Run: headless pygame with SDL's dummy video driver; simulated clock (each Clock.tick advances the game by its frame time, no real sleeping); random seed 0; keys injected as events and as key.get_pressed() state; no mouse input.
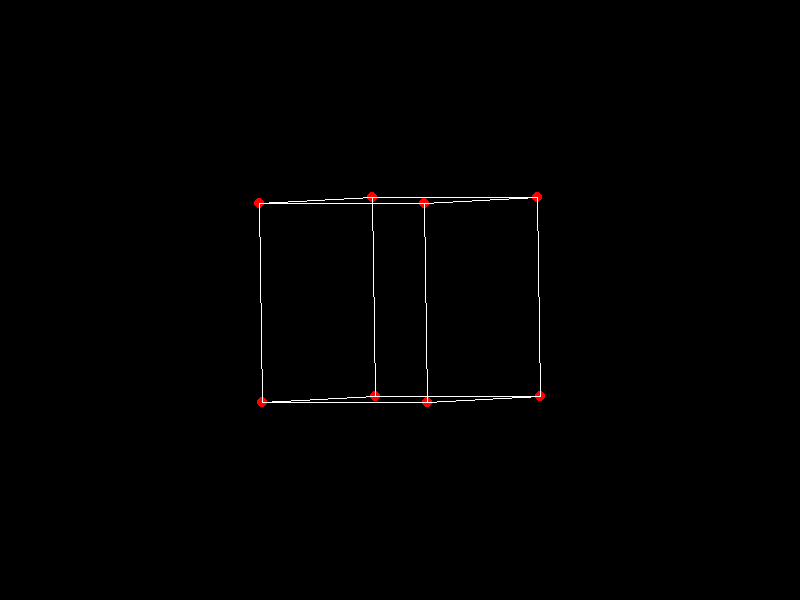
Frame 1 of 4 · flips 1–60 · no input
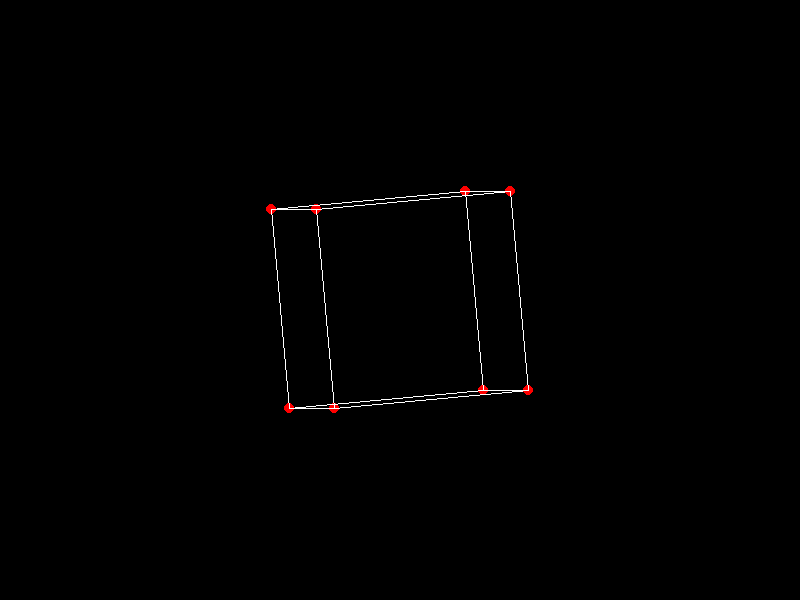
Frame 2 of 4 · flips 61–180 · tapped SPACE, RETURN · held RIGHT (→), D
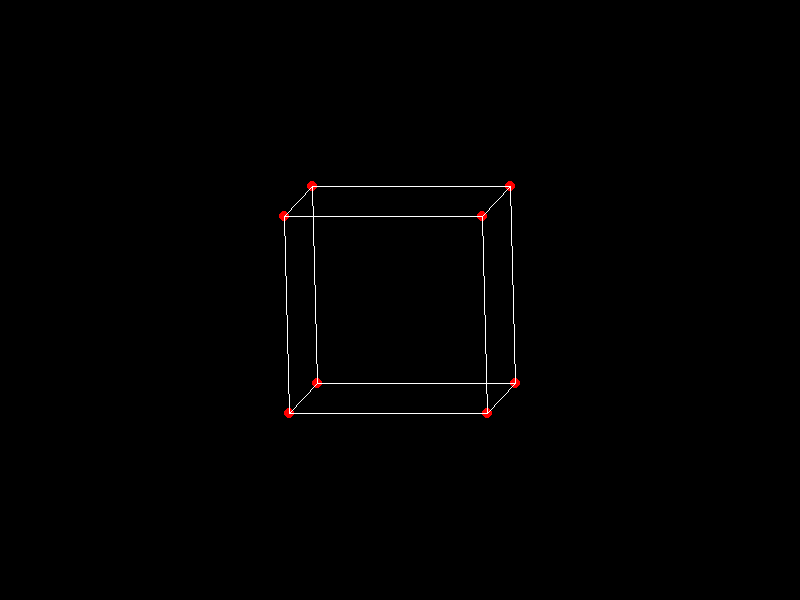
Frame 3 of 4 · flips 181–300 · held DOWN (↓), S
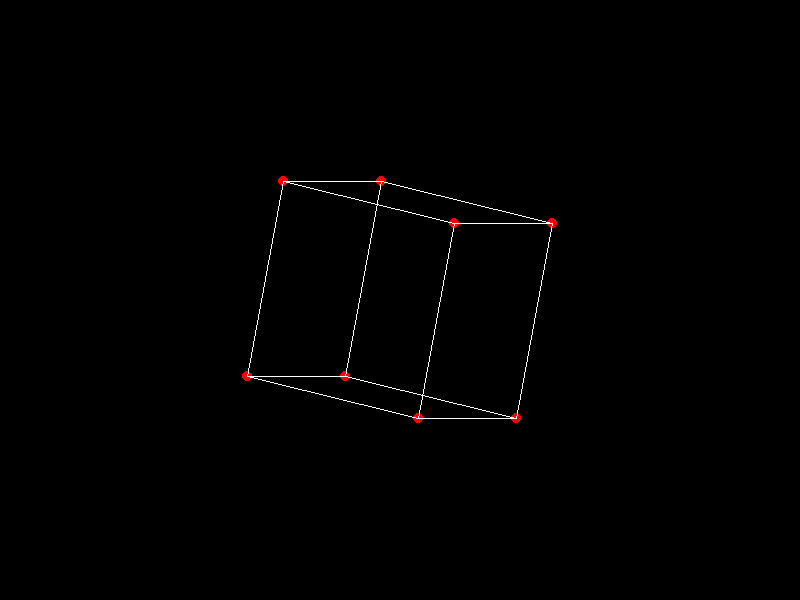
Frame 4 of 4 · flips 301–420 · held LEFT (←), A, UP (↑), W

The pygame program that drew these frames:

from math import sin, cos
import pygame as pg


class PyGeo3D:
    clock = pg.time.Clock()
    projection_matrix = [
        [1, 0, 0],
        [0, 1, 0],
    ]
    cube_points = [
        [[1], [-1], [1]],
        [[1], [-1], [-1]],
        [[1], [1], [-1]],
        [[1], [1], [1]],
        [[-1], [-1], [1]],
        [[-1], [-1], [-1]],
        [[-1], [1], [-1]],
        [[-1], [1], [1]]
    ]
    RUN = True

    def __init__(self, model, res=(800, 600), fps=60):
        self.model = model
        self.res = res
        self.fps = fps
        self.window = None

    def __multiply_m(self, a, b):
      a_rows = len(a)
      a_cols = len(a[0])
      b_rows = len(b)
      b_cols = len(b[0])

      dot_product = [[0 for _ in range(b_cols)] for _ in range(a_rows)]

      if a_cols == b_rows:
          for i in range(a_rows):
              for j in range(b_cols):
                  for k in range(a_cols):
                      dot_product[i][j] += a[i][k] * b[k][j]

      return dot_product

    def connect_points(self, i, j, points):
      pg.draw.line(self.window, "white", (points[i][0], points[i][1]), (points[j][0], points[j][1]))

    def __make_rotation_matrix(self, angle, _type):
        if _type == 1:
            rotation_x = [
                [1, 0, 0],
                [0, cos(angle), -sin(angle)],
                [0, sin(angle), cos(angle)],
            ]
            return rotation_x

        elif _type == 2:
            rotation_y = [
                [cos(angle), 0, sin(angle)],
                [0, 1, 0],
                [-sin(angle), 0, cos(angle)],
            ]

            return rotation_y

        elif _type == 3:
            rotation_z = [
                [cos(angle), -sin(angle), 0],
                [sin(angle), cos(angle), 0],
                [0, 0, 1],
            ]
            return rotation_z

    def start(self, angles=(0.2, 0.2, 0), scale=100):
        pg.init()
        self.window = pg.display.set_mode(self.res)
        
        angle_x = angle_y = angle_z = 0
        window = self.window
        
        while self.RUN:
          
          window.fill("black")
              
          angle_x += angles[0]
          angle_y += angles[1]
          angle_z += angles[2]
              
          for e in pg.event.get():
              if e.type == pg.QUIT:
                  self.RUN = False
                      
          points = []
          for point in self.cube_points:
                
            r = self.__make_rotation_matrix(angle_x, 1)
            rotation = self.__multiply_m(r, point)
              
            if angles[1] :
              r = self.__make_rotation_matrix(angle_y, 2)
              rotation = self.__multiply_m(r, rotation)
              
            if angles[2] : 
              r = self.__make_rotation_matrix(angle_z, 3)
              rotation = self.__multiply_m(r, rotation)
            
            point_2d = self.__multiply_m(self.projection_matrix, rotation)

            x = (point_2d[0][0] * scale) + self.res[0] / 2
            y = (point_2d[1][0] * scale) + self.res[1] / 2

            points.append((x, y))
            pg.draw.circle(window, "red", (int(x), int(y)), 5)

          for i in range(4):
              self.connect_points(i, (i + 1) % 4, points)
              self.connect_points(i, (i + 4), points)
              self.connect_points(i+4, ((i+1) % 4) + 4, points)
                
          pg.display.update()
          self.clock.tick(self.fps)


if __name__ == "__main__":
    a = PyGeo3D(model="cube")
    a.start(angles=(0.0005, 0.01, 0))
